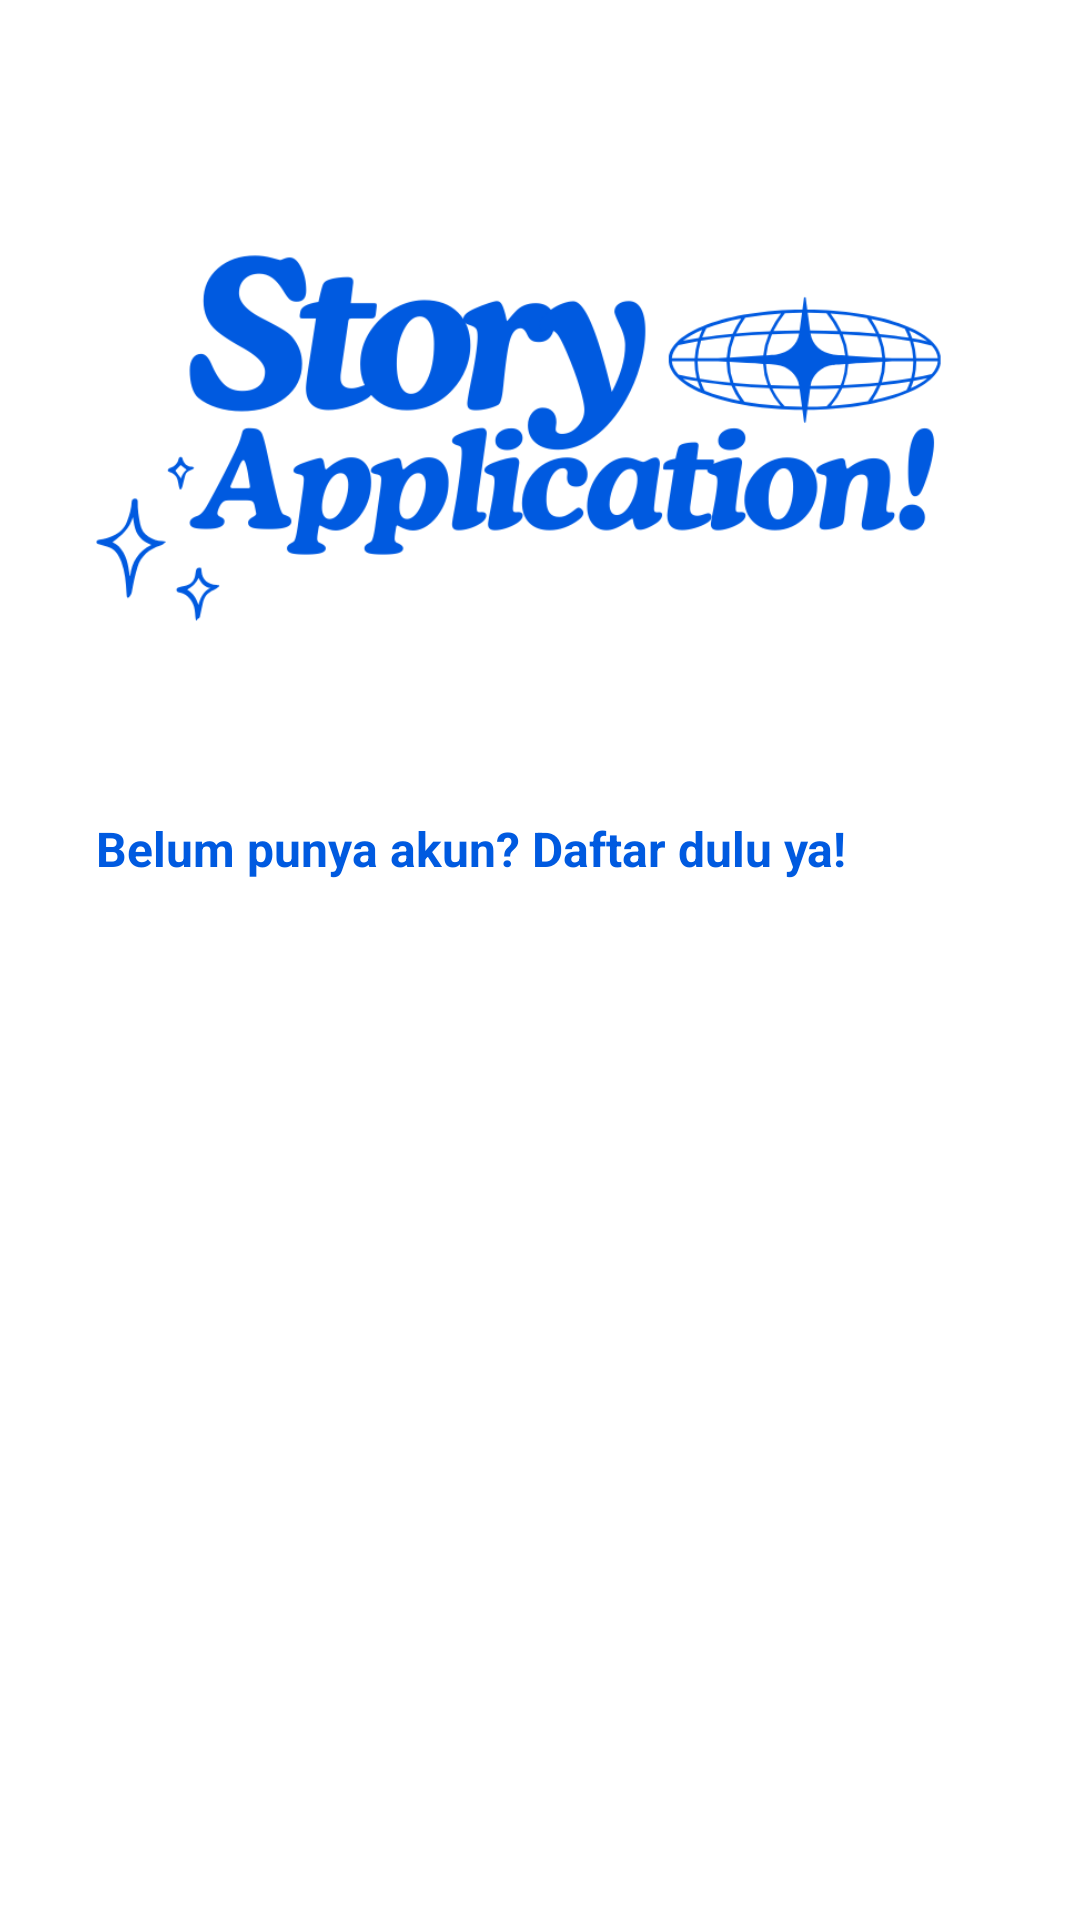

Write the Android layout XML for this screen, with the resource values it uses.
<!-- AndroidManifest.xml: application theme Theme.StoryApp -->
<!-- res/layout/activity_login.xml -->
<?xml version="1.0" encoding="utf-8"?>
<androidx.constraintlayout.widget.ConstraintLayout
    xmlns:android="http://schemas.android.com/apk/res/android"
    xmlns:tools="http://schemas.android.com/tools"
    xmlns:app="http://schemas.android.com/apk/res-auto"
    android:layout_width="match_parent"
    android:layout_height="match_parent"
    android:background="@color/white">

    <ImageView
        android:id="@+id/imageView"
        android:layout_width="0dp"
        android:layout_height="0dp"
        android:layout_marginStart="32dp"
        android:layout_marginEnd="32dp"
        app:layout_constraintBottom_toTopOf="@+id/guidelineHorizontal"
        app:layout_constraintEnd_toEndOf="parent"
        app:layout_constraintStart_toStartOf="parent"
        app:layout_constraintTop_toTopOf="parent"
        app:srcCompat="@drawable/image_app" />

    <TextView
        android:id="@+id/messageTextView"
        android:layout_width="0dp"
        android:layout_height="wrap_content"
        android:layout_marginStart="32dp"
        android:layout_marginTop="16dp"
        android:layout_marginEnd="32dp"
        android:text="@string/title_login"
        android:textColor="@color/blue"
        android:textStyle="bold"
        android:textSize="16sp"
        app:layout_constraintEnd_toEndOf="parent"
        app:layout_constraintHorizontal_bias="1.0"
        app:layout_constraintStart_toStartOf="parent"
        app:layout_constraintTop_toBottomOf="@id/guidelineHorizontal" />

    <TextView
        android:id="@+id/emailTextView"
        android:layout_width="0dp"
        android:layout_height="wrap_content"
        android:layout_marginStart="32dp"
        android:layout_marginTop="24dp"
        android:alpha="0"
        android:text="@string/login_email"
        android:textColor="@color/blue"
        app:layout_constraintStart_toStartOf="parent"
        app:layout_constraintTop_toBottomOf="@+id/messageTextView"
        tools:alpha="100" />

    <com.google.android.material.textfield.TextInputLayout
        android:id="@+id/emailEditTextLayout"
        style="@style/Widget.MaterialComponents.TextInputLayout.OutlinedBox"
        android:layout_width="0dp"
        android:layout_height="wrap_content"
        android:layout_marginStart="32dp"
        android:layout_marginEnd="32dp"
        android:alpha="0"
        app:layout_constraintEnd_toEndOf="parent"
        app:layout_constraintStart_toStartOf="parent"
        app:layout_constraintTop_toBottomOf="@id/emailTextView"
        tools:alpha="100" >

        <com.intermediate.storyapp.customview.EmailCustomView
            android:id="@+id/ed_login_email"
            android:layout_width="match_parent"
            android:layout_height="wrap_content"
            android:inputType="textEmailAddress"
            android:ems="10"
            tools:ignore="SpeakableTextPresentCheck" />
    </com.google.android.material.textfield.TextInputLayout>

    <TextView
        android:id="@+id/passwordTextView"
        android:layout_width="0dp"
        android:layout_height="wrap_content"
        android:layout_marginStart="32dp"
        android:layout_marginTop="24dp"
        android:alpha="0"
        android:text="@string/login_password"
        android:textColor="@color/blue"
        app:layout_constraintStart_toStartOf="parent"
        app:layout_constraintTop_toBottomOf="@id/emailEditTextLayout"
        tools:alpha="100" />

    <com.google.android.material.textfield.TextInputLayout
        android:id="@+id/passwordEditTextLayout"
        style="@style/Widget.MaterialComponents.TextInputLayout.OutlinedBox"
        android:layout_width="0dp"
        android:layout_height="wrap_content"
        android:layout_marginStart="32dp"
        android:layout_marginEnd="32dp"
        android:alpha="0"
        app:endIconMode="password_toggle"
        app:layout_constraintEnd_toEndOf="parent"
        app:layout_constraintStart_toStartOf="parent"
        app:layout_constraintTop_toBottomOf="@id/passwordTextView"
        tools:alpha="100">

        <com.intermediate.storyapp.customview.PasswordCustomView
            android:id="@+id/ed_login_password"
            android:layout_width="match_parent"
            android:layout_height="wrap_content"
            android:inputType="textPassword"
            android:ems="10"
            tools:ignore="SpeakableTextPresentCheck" />
    </com.google.android.material.textfield.TextInputLayout>

    <Button
        android:id="@+id/loginButton"
        android:layout_width="0dp"
        android:layout_height="64dp"
        android:layout_marginStart="32dp"
        android:layout_marginTop="32dp"
        android:layout_marginEnd="32dp"
        android:alpha="0"
        android:backgroundTint="@color/blue"
        android:text="@string/login"
        app:layout_constraintEnd_toEndOf="parent"
        app:layout_constraintStart_toStartOf="parent"
        app:layout_constraintTop_toBottomOf="@id/passwordEditTextLayout"
        tools:alpha="100" />

    <androidx.constraintlayout.widget.Guideline
        android:id="@+id/guidelineHorizontal"
        android:layout_width="wrap_content"
        android:layout_height="0dp"
        android:orientation="horizontal"
        app:layout_constraintEnd_toEndOf="parent"
        app:layout_constraintGuide_percent="0.4"
        app:layout_constraintStart_toStartOf="parent" />

    <androidx.constraintlayout.widget.Guideline
        android:id="@+id/guidelineHorizontal2"
        android:layout_width="wrap_content"
        android:layout_height="0dp"
        android:orientation="horizontal"
        app:layout_constraintEnd_toEndOf="parent"
        app:layout_constraintGuide_percent="0.1"
        app:layout_constraintStart_toStartOf="parent" />

    <ProgressBar
        android:id="@+id/progressBar"
        android:layout_width="wrap_content"
        android:layout_height="wrap_content"
        android:layout_gravity="center"
        android:visibility="gone"
        app:layout_constraintBottom_toBottomOf="parent"
        app:layout_constraintEnd_toEndOf="parent"
        app:layout_constraintStart_toStartOf="parent"
        app:layout_constraintTop_toTopOf="parent" />

</androidx.constraintlayout.widget.ConstraintLayout>
<!-- resources referenced by this layout -->
<resources>
  <color name="blue">#005AE0</color>
  <color name="white">#FFFFFFFF</color>
  <!-- drawable image_app: png bitmap (drawable, 42699 bytes) -->
  <string name="login">Masuk Dulu</string>
  <string name="login_email">Email Aktif</string>
  <string name="login_password">Kata Sandi</string>
  <string name="title_login">Belum punya akun? Daftar dulu ya!</string>
  <style name="Theme.StoryApp" parent="Base.Theme.StoryApp" />
  <style name="Base.Theme.StoryApp" parent="Theme.Material3.DayNight.NoActionBar">
          
          
      </style>
</resources>
